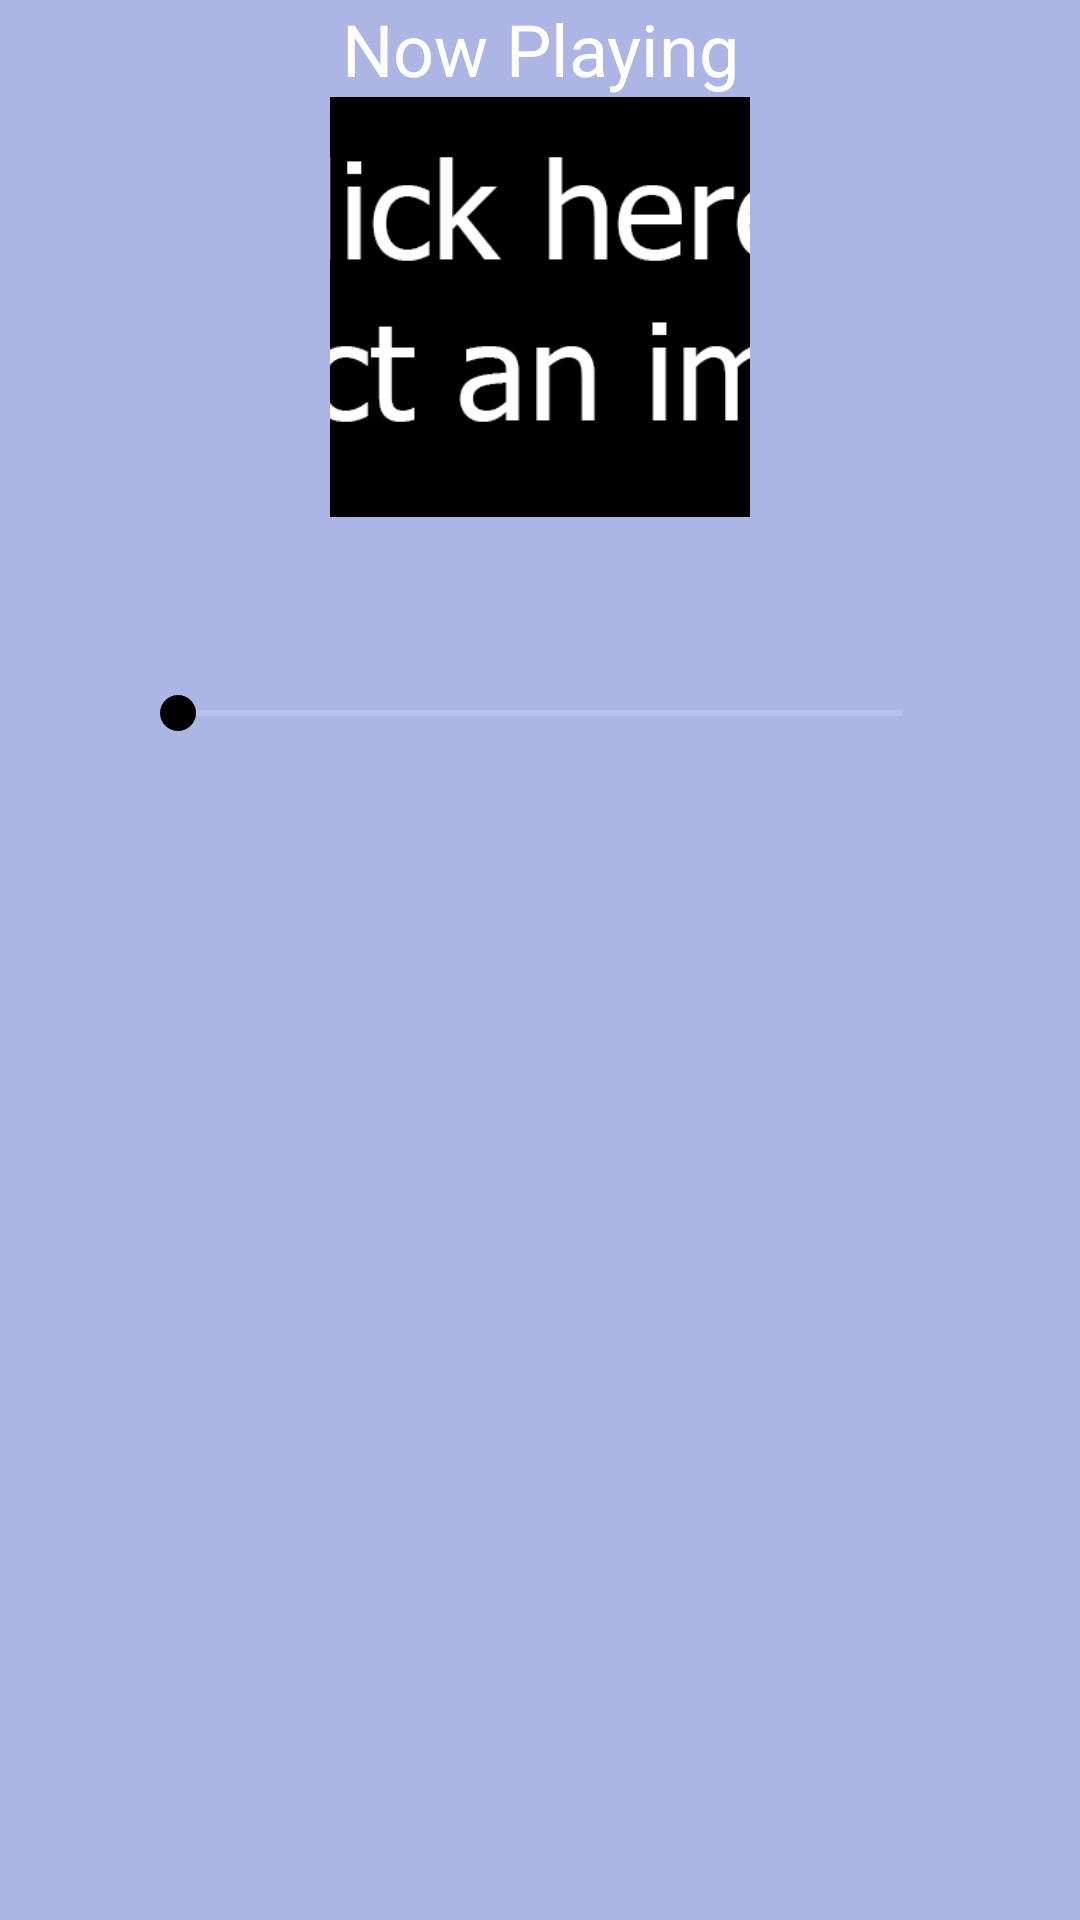

Layout XML and referenced resources for this Android screen:
<!-- AndroidManifest.xml: application theme Theme.Music_Stream_Application -->
<!-- res/layout/play_drag_layout.xml -->
<?xml version="1.0" encoding="utf-8"?>
<androidx.constraintlayout.motion.widget.MotionLayout xmlns:android="http://schemas.android.com/apk/res/android"
    xmlns:app="http://schemas.android.com/apk/res-auto"
    xmlns:tools="http://schemas.android.com/tools"
    android:layout_width="match_parent"
    android:layout_height="match_parent"
    android:background="@color/purple"
    app:layoutDescription="@xml/play_drag_layout_scene">


    <TextView
        android:id="@+id/textView3"
        android:layout_width="match_parent"
        android:layout_height="wrap_content"
        android:gravity="center_horizontal"
        android:text="Now Playing"
        android:textColor="@color/white"
        android:textSize="24sp"
        app:layout_constraintEnd_toEndOf="parent"
        app:layout_constraintStart_toStartOf="parent"
        app:layout_constraintTop_toTopOf="parent" />


    <ImageView
        android:id="@+id/player_songImg"
        android:layout_width="140dp"
        android:layout_height="140dp"
        android:layout_gravity="center"
        android:scaleType="centerCrop"
        android:src="@drawable/select_image_placeholder"
        app:layout_constraintEnd_toEndOf="parent"
        app:layout_constraintStart_toStartOf="parent"
        app:layout_constraintTop_toBottomOf="@+id/textView3" />


    <TextView
        android:id="@+id/player_song_title_text_view"
        android:layout_width="wrap_content"
        android:layout_height="wrap_content"
        android:layout_gravity="center_horizontal"
        android:clickable="true"
        android:ellipsize="marquee"
        android:marqueeRepeatLimit="marquee_forever"
        android:singleLine="true"
        android:textColor="@color/white"
        android:textSize="22sp"
        android:textStyle="bold"
        app:layout_constraintEnd_toEndOf="@+id/player_songImg"
        app:layout_constraintStart_toStartOf="@+id/player_songImg"
        app:layout_constraintTop_toBottomOf="@+id/player_songImg"
        tools:text="Song name" />

    <TextView
        android:id="@+id/player_singerName"
        android:layout_width="wrap_content"
        android:layout_height="wrap_content"
        android:layout_gravity="center_horizontal"
        android:textColor="@color/white"
        android:textSize="20sp"
        app:layout_constraintEnd_toEndOf="@+id/player_song_title_text_view"
        app:layout_constraintStart_toStartOf="@+id/player_song_title_text_view"
        app:layout_constraintTop_toBottomOf="@+id/player_song_title_text_view"
        tools:text="Singer" />

    <LinearLayout
        android:id="@+id/linearLayout"
        android:layout_width="match_parent"
        android:layout_height="wrap_content"
        android:orientation="horizontal"
        android:weightSum="3"
        app:layout_constraintEnd_toEndOf="parent"
        app:layout_constraintStart_toStartOf="parent"
        app:layout_constraintTop_toBottomOf="@+id/player_singerName">

        <TextView
            android:id="@+id/startTime"
            android:layout_width="wrap_content"
            android:layout_height="wrap_content"
            android:layout_weight="1"
            android:gravity="end"
            android:textColor="@color/ice" />

        <SeekBar
            android:id="@+id/seekBar"
            android:layout_width="230dp"
            android:layout_height="wrap_content"
            android:layout_weight="1"
            android:progress="0"
            android:progressBackgroundTint="@color/ice"
            android:progressTint="@color/black"
            android:thumbTint="@color/black" />

        <TextView
            android:id="@+id/endTime"
            android:layout_width="wrap_content"
            android:layout_height="wrap_content"
            android:layout_weight="1"
            android:gravity="start"
            android:textColor="@color/ice" />

    </LinearLayout>

    <LinearLayout
        android:id="@+id/linearLayout2"
        android:layout_width="wrap_content"
        android:layout_height="wrap_content"
        android:gravity="center_horizontal"
        android:orientation="horizontal"
        android:weightSum="3"
        app:layout_constraintEnd_toEndOf="parent"
        app:layout_constraintStart_toStartOf="parent"
        app:layout_constraintTop_toBottomOf="@+id/linearLayout">

        <ImageView
            android:id="@+id/fastRewind"
            android:layout_width="wrap_content"
            android:layout_height="wrap_content"
            android:layout_gravity="center_vertical"
            android:foreground="@drawable/play_btn_foreground"
            android:padding="5dp"
            android:src="@drawable/fast_rewind_icon" />

        <ImageView
            android:id="@+id/playBtn"
            android:layout_width="wrap_content"
            android:layout_height="match_parent"
            android:layout_marginStart="20dp"
            android:layout_marginEnd="20dp"
            android:foreground="@drawable/play_btn_foreground"
            android:padding="5dp"
            android:src="@drawable/play_icon" />

        <ImageView
            android:id="@+id/fastForward"
            android:layout_width="wrap_content"
            android:layout_height="wrap_content"
            android:layout_gravity="center_vertical"
            android:foreground="@drawable/play_btn_foreground"
            android:padding="5dp"
            android:src="@drawable/fast_farword_icon" />

    </LinearLayout>
</androidx.constraintlayout.motion.widget.MotionLayout>
<!-- resources referenced by this layout -->
<resources>
  <color name="black">#FF000000</color>
  <color name="ice">#CFE6F8</color>
  <color name="purple">#ACB5E4</color>
  <color name="white">#FFFFFFFF</color>
  <!-- drawable play_btn_foreground (drawable) -->
  <?xml version="1.0" encoding="utf-8"?>
  <selector xmlns:android="http://schemas.android.com/apk/res/android">
      
      <item android:state_pressed="true">
          <shape android:shape="rectangle">
              <solid android:color="#88FBFBFB" /> 
              <corners android:radius="90dp"/>
          </shape>
      </item>
      
      <item>
          <shape android:shape="rectangle">
              <solid android:color="@android:color/transparent" /> 
          </shape>
      </item>
  </selector>
  <!-- drawable play_icon (drawable) -->
  <vector android:height="42dp" android:tint="#000000"
      android:viewportHeight="24" android:viewportWidth="24"
      android:width="42dp" xmlns:android="http://schemas.android.com/apk/res/android">
      <path android:fillColor="@android:color/white" android:pathData="M6,19h4L10,5L6,5v14zM14,5v14h4L18,5h-4z"/>
  </vector>
  <!-- drawable select_image_placeholder: png bitmap (drawable, 17245 bytes) -->
  <style name="Theme.Music_Stream_Application" parent="Base.Theme.Music_Stream_Application" />
  <style name="Base.Theme.Music_Stream_Application" parent="Theme.Material3.DayNight.NoActionBar">
          
          
      </style>
</resources>
